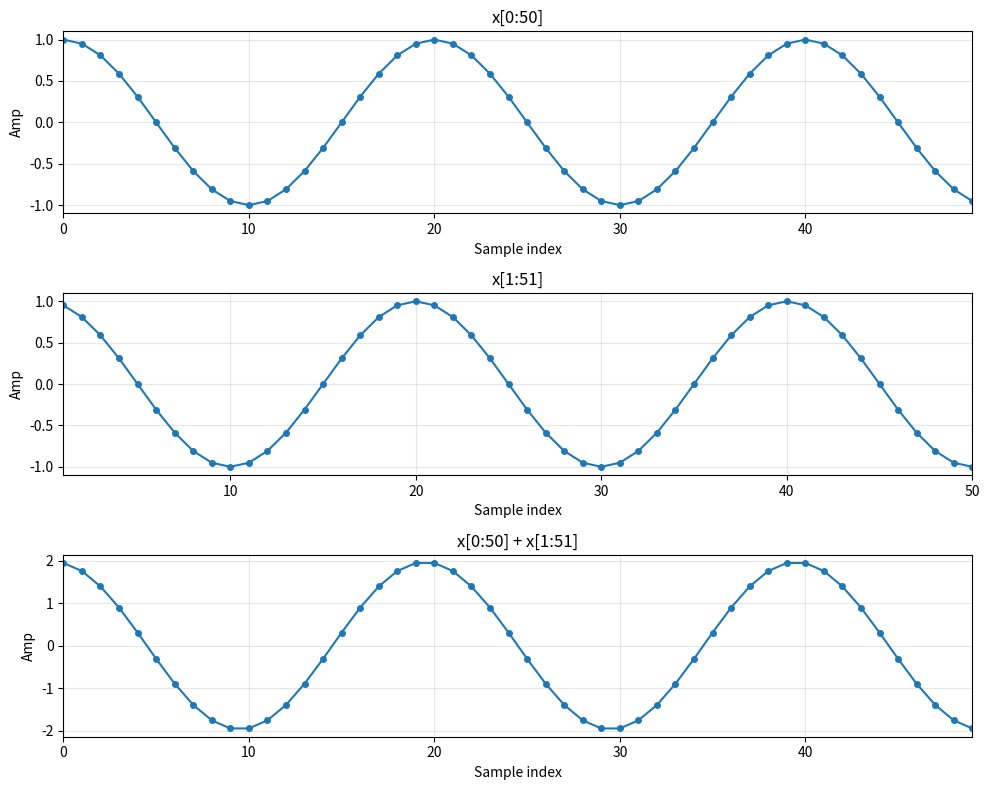
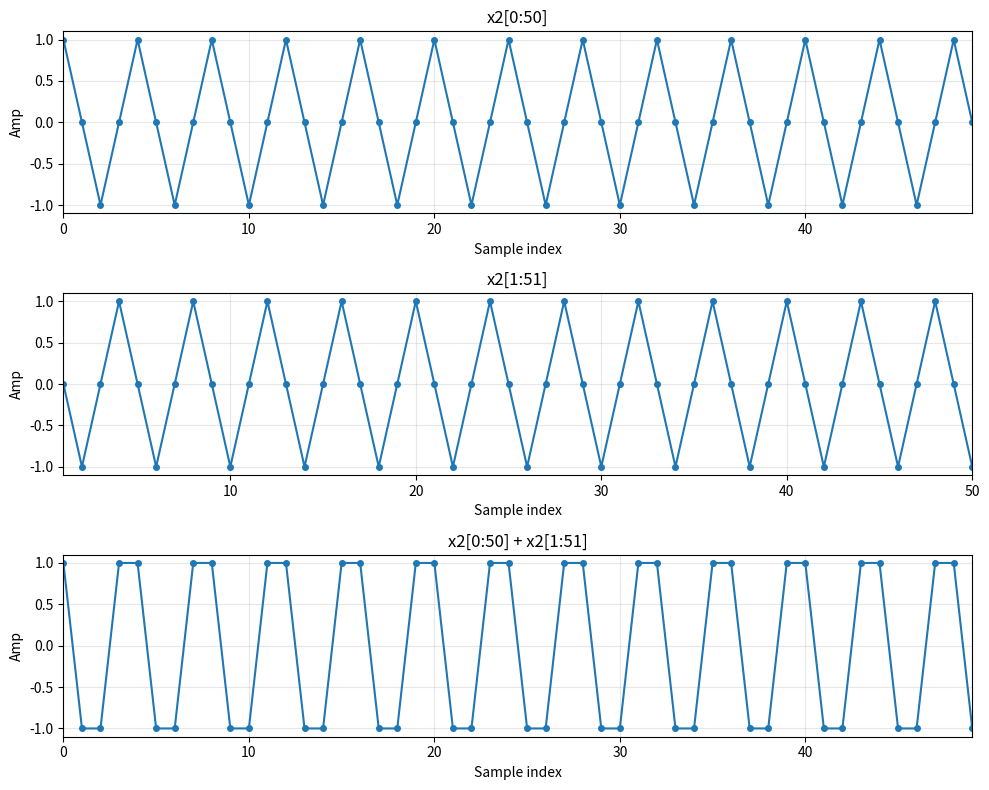

Here is the Python script that generated these plots, in order:
#! /usr/bin/env python3

import numpy as np
import matplotlib.pyplot as plt
from scipy.signal import firwin

N = 1024
fs = 40e6
f_sine = 2e6
f_sine_2 = 30e6

# Time buffer: 1024 samples at 40 MHz
t = np.arange(N) / fs

# Single-tone complex sine wave at 2 MHz
x = np.exp(1j * 2 * np.pi * f_sine * t)

# Single-tone complex sine wave at 18 MHz
x2 = np.exp(1j * 2 * np.pi * f_sine_2 * t)

fig, axs = plt.subplots(3, 1, figsize=(10, 8))

# Pane 1: x[0:50]
axs[0].plot(np.arange(0, 50), np.real(x[0:50]), "-o", markersize=4)
axs[0].set_ylabel("Amp")
axs[0].set_title("x[0:50]")
axs[0].set_xlim(0, 49)
axs[0].set_xlabel("Sample index")
axs[0].grid(True, alpha=0.3)

# Pane 2: x[1:51]
axs[1].plot(np.arange(1, 51), np.real(x[1:51]), "-o", markersize=4)
axs[1].set_ylabel("Amp")
axs[1].set_title("x[1:51]")
axs[1].set_xlim(1, 50)
axs[1].set_xlabel("Sample index")
axs[1].grid(True, alpha=0.3)

# Pane 3: x[0:50] + x[1:51]
x_sum = x[0:50] + x[1:51]
axs[2].plot(np.arange(0, 50), np.real(x_sum), "-o", markersize=4)
axs[2].set_ylabel("Amp")
axs[2].set_title("x[0:50] + x[1:51]")
axs[2].set_xlim(0, 49)
axs[2].set_xlabel("Sample index")
axs[2].grid(True, alpha=0.3)

plt.tight_layout()
plt.show()

fig, axs = plt.subplots(3, 1, figsize=(10, 8))

# Pane 1: x2[0:50]
axs[0].plot(np.arange(0, 50), np.real(x2[0:50]), "-o", markersize=4)
axs[0].set_ylabel("Amp")
axs[0].set_title("x2[0:50]")
axs[0].set_xlim(0, 49)
axs[0].set_xlabel("Sample index")
axs[0].grid(True, alpha=0.3)

# Pane 2: x2[1:51]
axs[1].plot(np.arange(1, 51), np.real(x2[1:51]), "-o", markersize=4)
axs[1].set_ylabel("Amp")
axs[1].set_title("x2[1:51]")
axs[1].set_xlim(1, 50)
axs[1].set_xlabel("Sample index")
axs[1].grid(True, alpha=0.3)

# Pane 3: x2[0:50] + x2[1:51]
x2_sum = x2[0:50] + x2[1:51]
axs[2].plot(np.arange(0, 50), np.real(x2_sum), "-o", markersize=4)
axs[2].set_ylabel("Amp")
axs[2].set_title("x2[0:50] + x2[1:51]")
axs[2].set_xlim(0, 49)
axs[2].set_xlabel("Sample index")
axs[2].grid(True, alpha=0.3)

plt.tight_layout()
plt.show()
